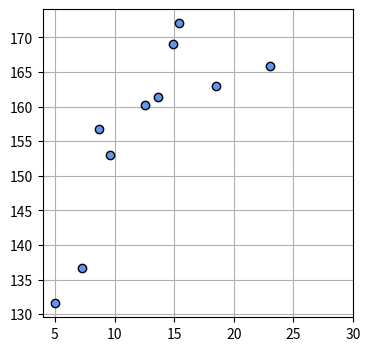

Reproduce this figure in Python.
import numpy as np
import matplotlib.pyplot as plt

np.random.seed(seed=1)

lo=4
hi=30
n=10
x=5+25*np.random.rand(n)

c=[170,108,0.2]
t=c[0]-c[1]*np.exp(-c[2]*x)\
    +4*np.random.randn(n)
print(np.round(x,3))
print(np.round(t,3))
np.savez("height_reg.npz",X=x,X_min=lo,X_max=hi,X_n=n,T=t)

plt.figure(figsize=(4,4))
plt.plot(x,t,marker="o",linestyle="None",markeredgecolor="black",
color="cornflowerblue")

plt.xlim(lo,hi)
plt.grid(True)

plt.show()